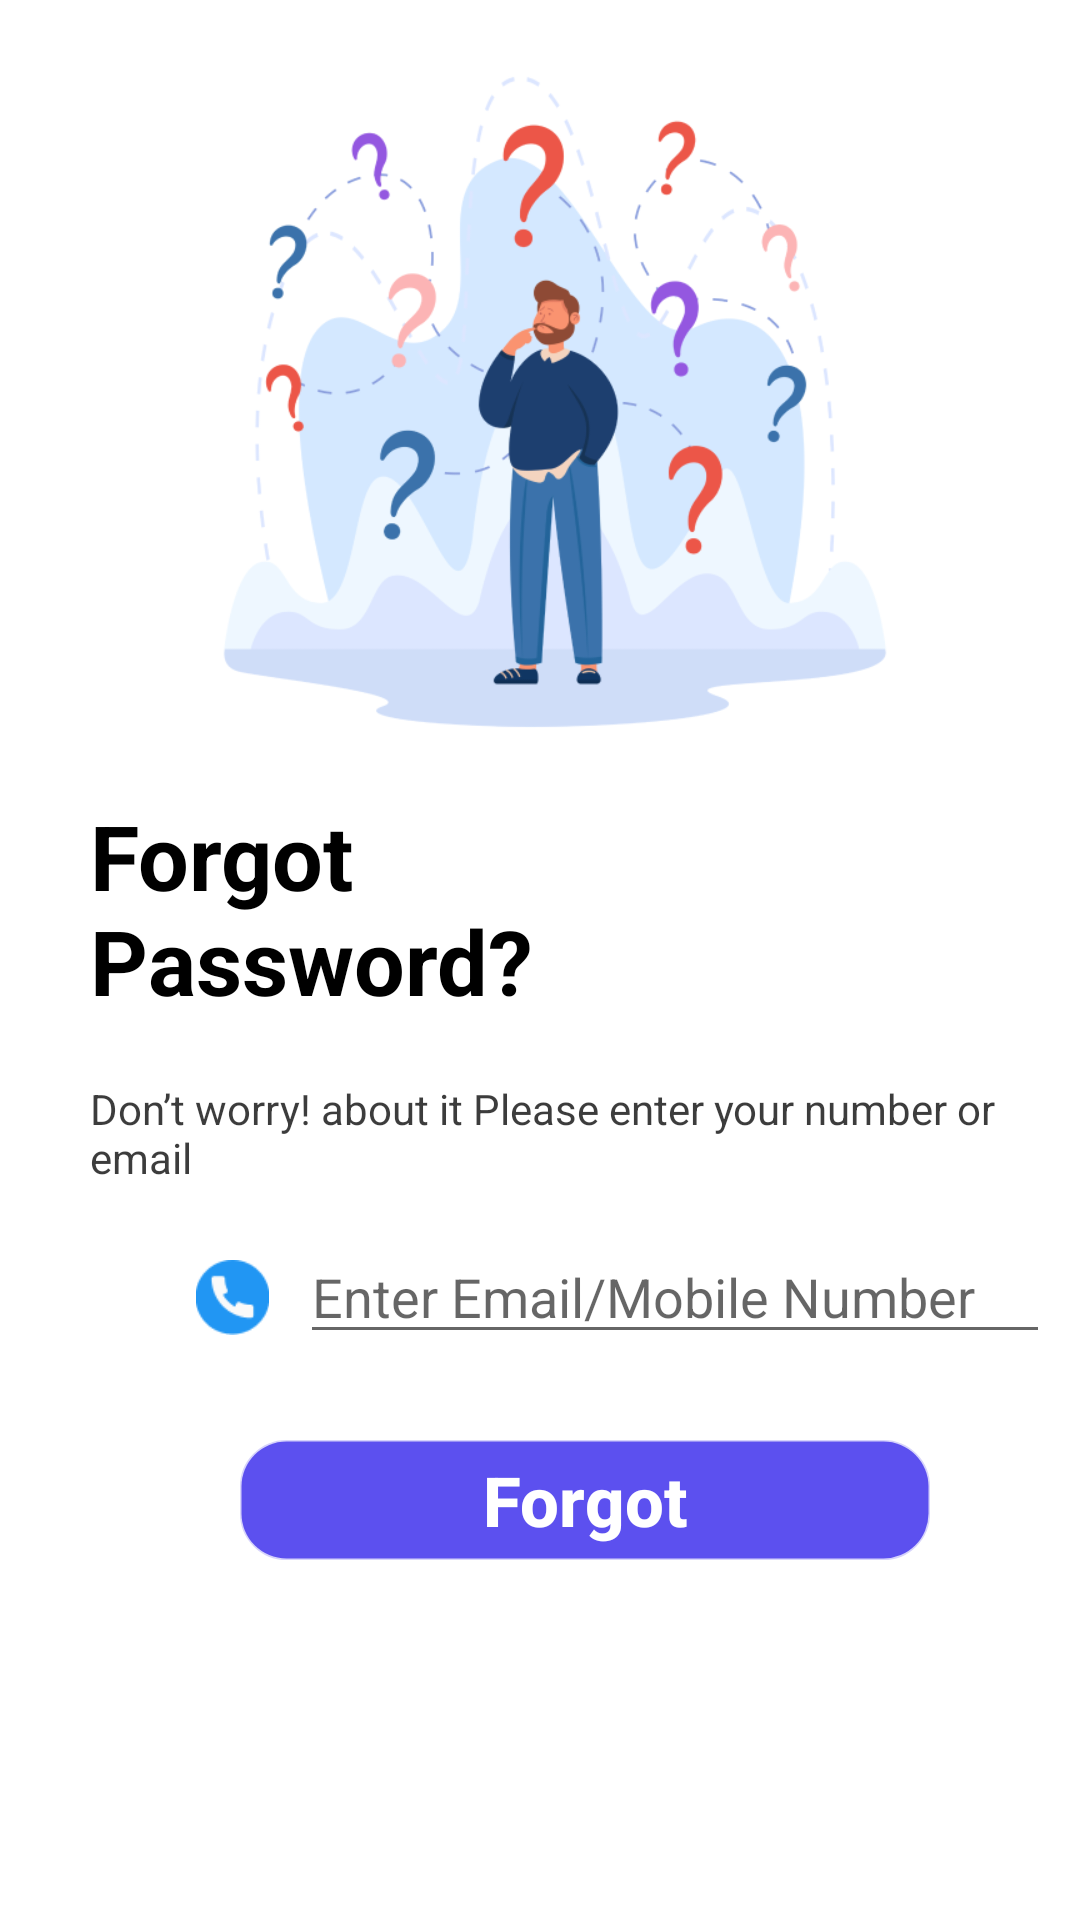

Layout XML and referenced resources for this Android screen:
<!-- AndroidManifest.xml: application theme Theme.QuickResponse -->
<!-- res/layout/activity_forgot.xml -->
<?xml version="1.0" encoding="utf-8"?>
<RelativeLayout xmlns:android="http://schemas.android.com/apk/res/android"
    xmlns:app="http://schemas.android.com/apk/res-auto"
    xmlns:tools="http://schemas.android.com/tools"
    android:background="#FFFFFF"
    android:layout_width="match_parent"
    android:layout_height="match_parent"
    tools:context=".ForgotActivity">
    <ImageView
        android:id="@+id/imageView"
        android:layout_width="500sp"
        android:layout_height="250dp"
        android:layout_marginLeft="10dp"
        android:layout_marginTop="9sp"
        app:srcCompat="@drawable/forgot" />

    <TextView
        android:layout_width="150dp"
        android:layout_height="wrap_content"
        android:layout_marginLeft="30dp"
        android:layout_marginTop="265dp"
        android:text="Forgot Password?"
        android:textColor="@color/black"
        android:textSize="30dp"
        android:textStyle="bold" />

    <TextView
        android:layout_width="wrap_content"
        android:layout_height="wrap_content"
        android:layout_marginLeft="30dp"
        android:layout_marginTop="360dp"
        android:text="Don’t worry! about it Please enter your number or email"
        android:textColor="#C3000000" />

    <EditText
        android:id="@+id/number"
        android:layout_width="250dp"
        android:layout_height="wrap_content"
        android:layout_marginLeft="100sp"
        android:layout_marginTop="410dp"
        android:ems="10"
        android:hint="Enter Email/Mobile Number" />

    <ImageView
        android:id="@+id/call_img"
        android:layout_width="25sp"
        android:layout_height="25sp"
        android:layout_marginLeft="65dp"
        android:layout_marginTop="420dp"
        app:srcCompat="@drawable/call" />
    <Button
        android:id="@id/email"
        android:layout_width="230dp"
        android:layout_height="40dp"
        android:layout_marginLeft="80dp"
        android:layout_marginTop="480dp"
        android:background="@drawable/button"
        android:backgroundTint="@color/white"
        android:text="Forgot"
        android:textAllCaps="false"
        android:textColor="#FFFFFF"
        android:textSize="23sp"
        android:textStyle="bold" />


</RelativeLayout>
<!-- resources referenced by this layout -->
<resources>
  <color name="black">#FF000000</color>
  <color name="white">#5C50EF</color>
  <!-- drawable button (drawable) -->
  <?xml version="1.0" encoding="utf-8"?>
  <shape xmlns:android="http://schemas.android.com/apk/res/android">
  <corners android:radius="15dp"/>
      <stroke android:width="1dp" android:color="#40050505"/>
  </shape>
  <!-- drawable call: png bitmap (drawable, 1215 bytes) -->
  <!-- drawable forgot: png bitmap (drawable, 55610 bytes) -->
  <style name="Theme.QuickResponse" parent="Theme.AppCompat.Light.NoActionBar">
          
          <item name="colorPrimary">@color/purple_500</item>
          <item name="colorPrimaryVariant">@color/purple_700</item>
          <item name="colorOnPrimary">@color/white</item>
          
          <item name="colorSecondary">@color/teal_200</item>
          <item name="colorSecondaryVariant">@color/teal_700</item>
          <item name="colorOnSecondary">@color/black</item>
          
          <item name="android:statusBarColor" tools:targetApi="l">?attr/colorPrimaryVariant</item>
          
      </style>
  <color name="purple_500">#FF6200EE</color>
  <color name="purple_700">#FF3700B3</color>
  <color name="teal_200">#FF03DAC5</color>
  <color name="teal_700">#FF018786</color>
</resources>
